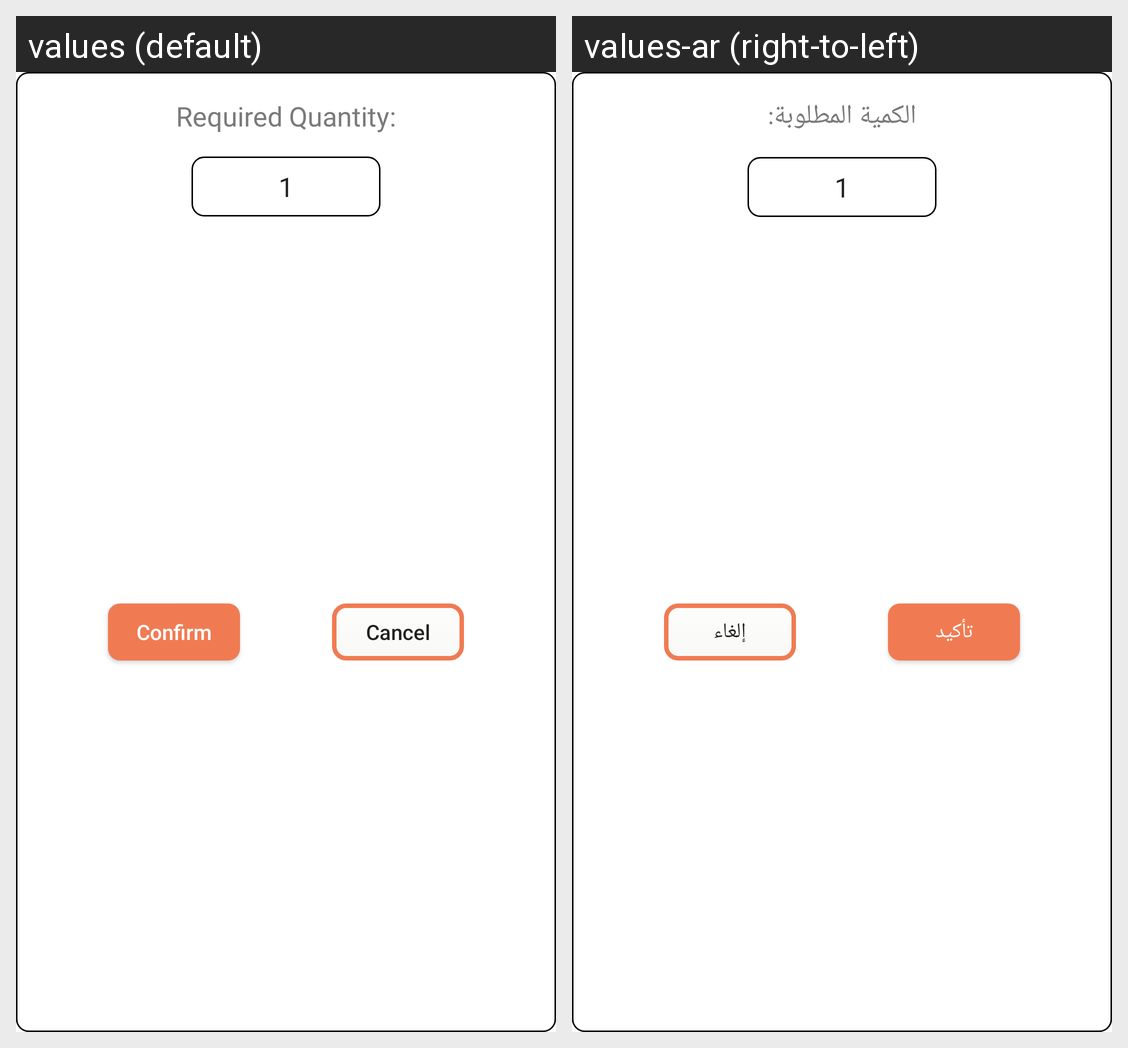

Strings drawn on this Android screen and how each of the app's shown locales translates them:
Android screen res/layout/add_qty_dialog.xml rendered under 2 locales, left to right: values (default), values-ar (right-to-left). Device: Nexus 5 (rendered at 1080×1920; each locale shown at half size, 540×960, under a caption strip naming it); theme AppTheme.
Strings drawn on this screen, with the default value and each locale's value (text and hints the layout hard-codes, and strings that could not be matched under every locale, appear in the picture but are not listed):

required_quantity
  values: Required Quantity:
  values-ar: الكمية المطلوبة:

confirm_title
  values: Confirm
  values-ar: تأكيد

cancel
  values: Cancel
  values-ar: إلغاء
